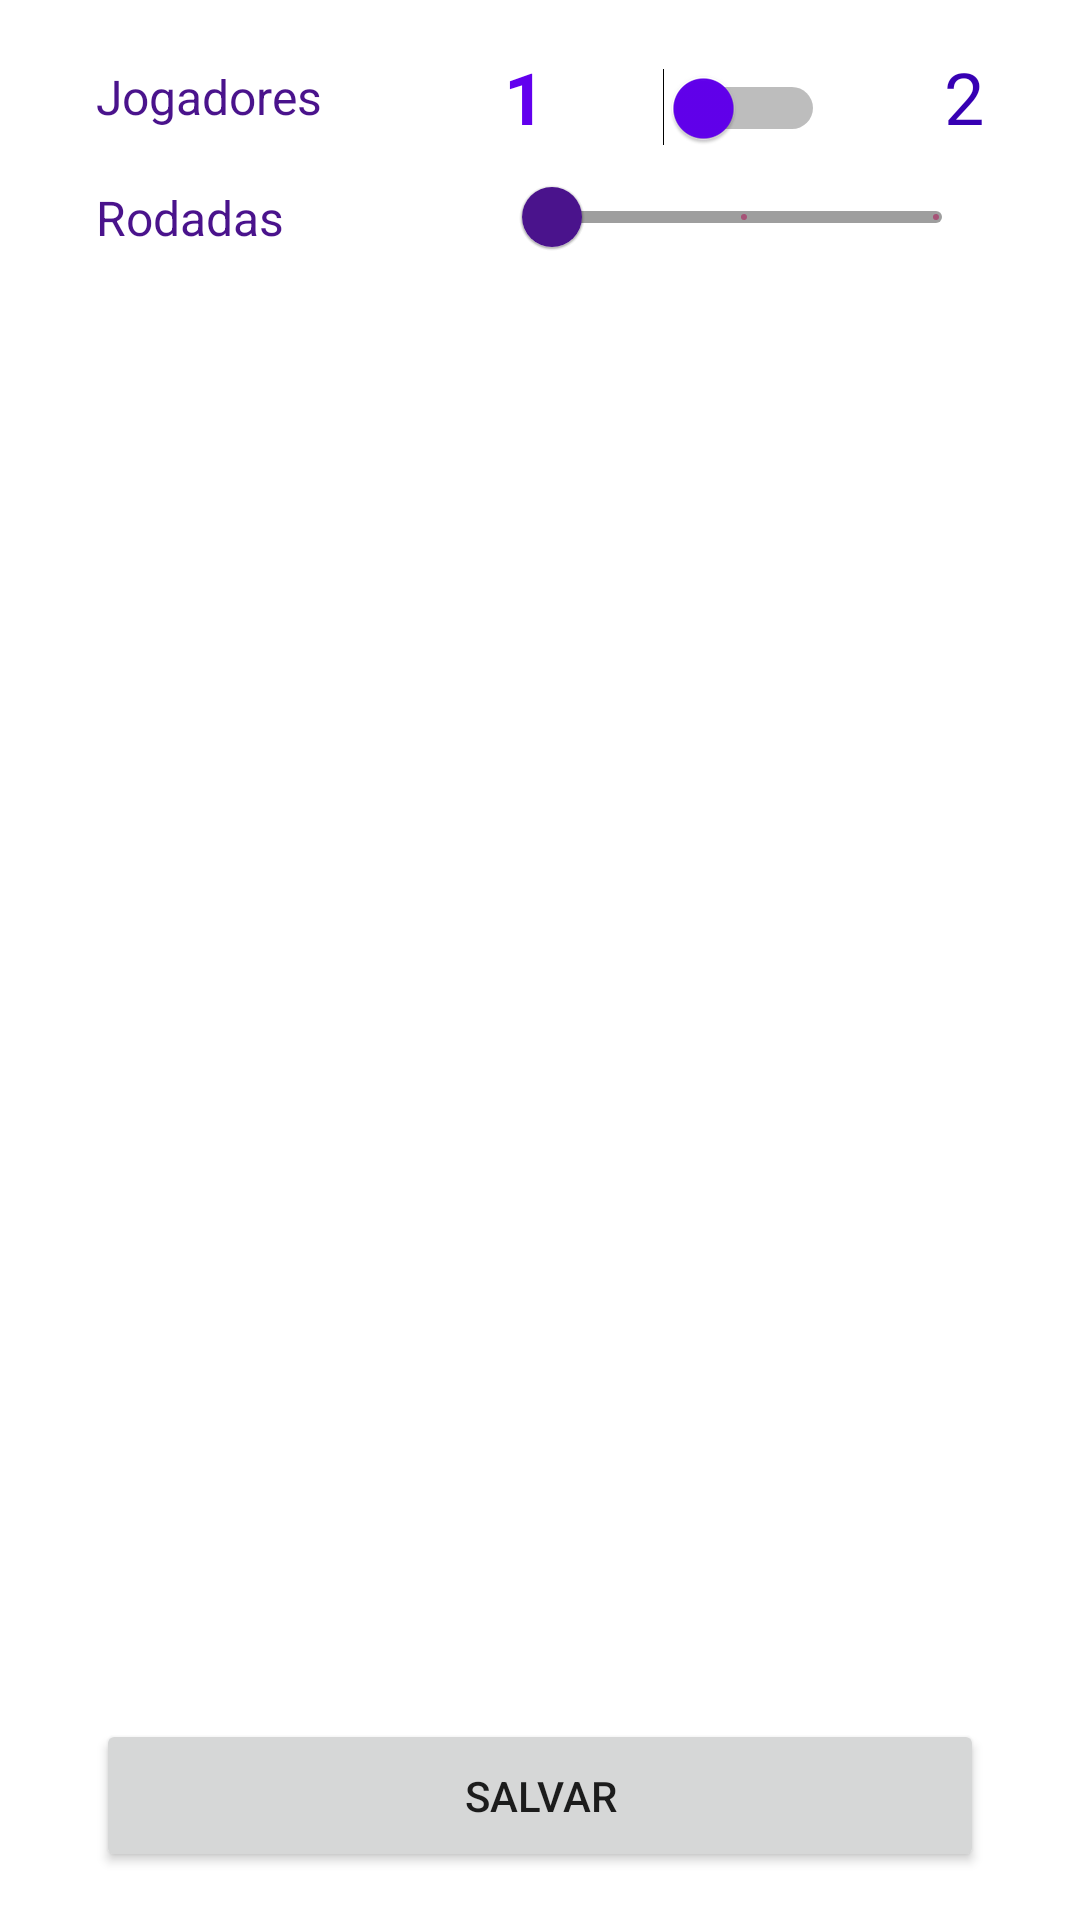

Layout XML and referenced resources for this Android screen:
<!-- AndroidManifest.xml: application theme Theme.PedraPapelTesoura -->
<!-- res/layout/activity_opcoes.xml -->
<?xml version="1.0" encoding="utf-8"?>
<androidx.constraintlayout.widget.ConstraintLayout xmlns:android="http://schemas.android.com/apk/res/android"
    xmlns:app="http://schemas.android.com/apk/res-auto"
    xmlns:tools="http://schemas.android.com/tools"
    android:layout_width="match_parent"
    android:layout_height="match_parent"
    android:padding="16dp"
    tools:context=".OpcoesActivity">

    <androidx.constraintlayout.widget.Guideline
        android:id="@+id/guiStart"
        android:layout_width="wrap_content"
        android:layout_height="wrap_content"
        android:orientation="vertical"
        app:layout_constraintGuide_begin="16dp" />

    <androidx.constraintlayout.widget.Guideline
        android:id="@+id/guiEnd"
        android:layout_width="wrap_content"
        android:layout_height="wrap_content"
        android:orientation="vertical"
        app:layout_constraintGuide_end="16dp" />

    <TextView
        android:id="@+id/lbl_Oponentes"
        android:layout_width="wrap_content"
        android:layout_height="wrap_content"
        android:layout_marginEnd="8dp"
        android:textSize="16sp"
        android:textColor="@color/player0"
        android:text="Jogadores"
        app:layout_constraintStart_toStartOf="@id/guiStart"
        app:layout_constraintTop_toTopOf="@id/ll_Oponentes"
        app:layout_constraintBottom_toBottomOf="@id/ll_Oponentes" />

    <LinearLayout
        android:id="@+id/ll_Oponentes"
        android:layout_width="160dp"
        android:layout_height="wrap_content"
        android:orientation="horizontal"
        android:textAlignment="center"
        app:layout_constraintEnd_toEndOf="@id/guiEnd"
        app:layout_constraintTop_toTopOf="parent">

        <TextView
            android:id="@+id/lbl_UmOponente"
            android:layout_width="wrap_content"
            android:layout_height="wrap_content"
            android:text="1"
            android:layout_weight="1"
            android:textAlignment="textStart"
            android:textColor="@color/design_default_color_primary"
            android:textSize="24sp"
            android:textStyle="bold" />

        <Switch
            android:layout_marginHorizontal="8dp"
            android:id="@+id/swt_QtdOponentes"
            android:layout_width="wrap_content"
            android:layout_height="wrap_content"
            android:thumbTint="@color/design_default_color_primary"
            app:useMaterialThemeColors="false" />

        <TextView
            android:id="@+id/lbl_DoisOponentes"
            android:layout_width="wrap_content"
            android:layout_height="wrap_content"
            android:text="2"
            android:textAlignment="textEnd"
            android:layout_weight="1"
            android:textColor="@color/design_default_color_primary_variant"
            android:textSize="24sp"
            android:textStyle="normal" />
    </LinearLayout>

    <TextView
        android:id="@+id/lbl_Jogadas"
        android:layout_width="0dp"
        android:layout_height="wrap_content"
        android:textSize="16sp"
        android:textColor="@color/player0"
        android:text="Rodadas"
        app:layout_constraintStart_toStartOf="@id/guiStart"
        app:layout_constraintTop_toTopOf="@id/sld_Jogadas"
        app:layout_constraintBottom_toBottomOf="@id/sld_Jogadas"
        />


        <com.google.android.material.slider.Slider
            android:id="@+id/sld_Jogadas"
            android:valueFrom="1"
            android:valueTo="5"
            android:stepSize="2"
            android:layout_height="10dp"
            android:layout_width="160dp"
            app:thumbColor="@color/player0"
            app:trackColor="@color/material_on_surface_disabled"
            app:layout_constraintTop_toBottomOf="@id/ll_Oponentes"
            app:layout_constraintEnd_toEndOf="@id/guiEnd"
            app:useMaterialThemeColors="false"
            />


    <Button
        android:id="@+id/btn_Salvar"
        android:layout_width="0dp"
        android:layout_height="wrap_content"
        android:text="Salvar"
        android:paddingVertical="16dp"
        app:layout_constraintStart_toStartOf="@id/guiStart"
        app:layout_constraintBottom_toBottomOf="parent"
        app:layout_constraintEnd_toEndOf="@id/guiEnd" />

</androidx.constraintlayout.widget.ConstraintLayout>
<!-- resources referenced by this layout -->
<resources>
  <color name="player0">#4a138c</color>
  <style name="Theme.PedraPapelTesoura" parent="Theme.MaterialComponents.DayNight.DarkActionBar">
          
          <item name="colorPrimary">@color/barra</item>
          <item name="colorPrimaryVariant">@color/teal_700</item>
          <item name="colorOnPrimary">@color/white</item>
          
          <item name="colorSecondary">@color/teal_200</item>
          <item name="colorSecondaryVariant">@color/teal_700</item>
          <item name="colorOnSecondary">@color/black</item>
          
          <item name="android:statusBarColor" tools:targetApi="l">?attr/colorPrimaryVariant</item>
          
      </style>
  <color name="barra">#ad1457</color>
  <color name="teal_700">#FF018786</color>
  <color name="white">#FFFFFFFF</color>
  <color name="teal_200">#FF03DAC5</color>
  <color name="black">#FF000000</color>
</resources>
